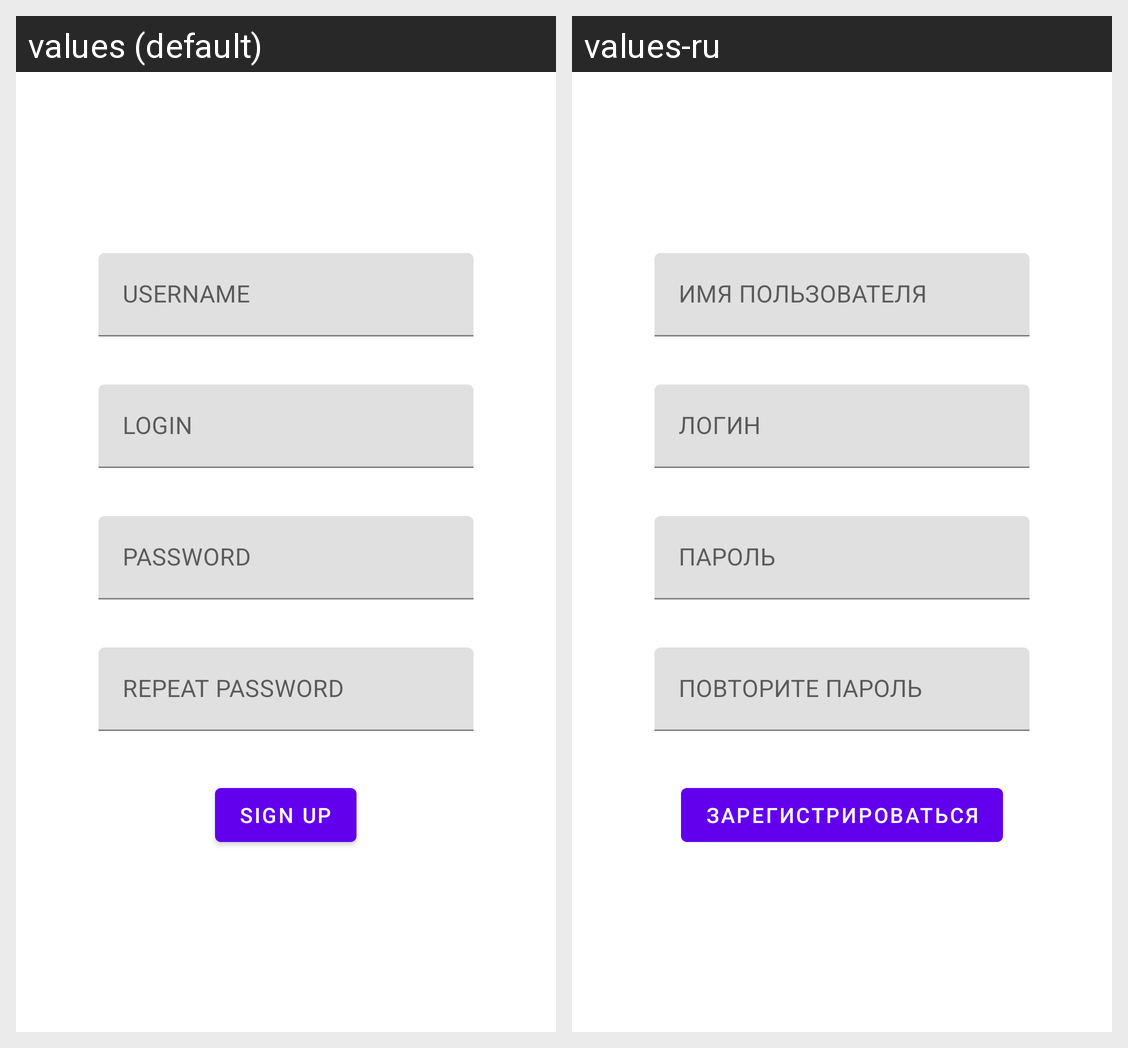

Strings drawn on this Android screen and how each of the app's shown locales translates them:
Android screen res/layout/fragment_sign_up.xml rendered under 2 locales, left to right: values (default), values-ru. Device: Nexus 5 (rendered at 1080×1920; each locale shown at half size, 540×960, under a caption strip naming it); theme Theme.NeWork.
Strings drawn on this screen, with the default value and each locale's value (text and hints the layout hard-codes, and strings that could not be matched under every locale, appear in the picture but are not listed):

username
  values: USERNAME
  values-ru: ИМЯ ПОЛЬЗОВАТЕЛЯ

login
  values: LOGIN
  values-ru: ЛОГИН

password
  values: PASSWORD
  values-ru: ПАРОЛЬ

repeat_password
  values: REPEAT PASSWORD
  values-ru: ПОВТОРИТЕ ПАРОЛЬ

sign_up
  values: Sign Up
  values-ru: Зарегистрироваться
